Photos from the image-classification dataset "dataset_banana" in the GitHub repository AlvianBe/computer_vision_ta. Its 3 classes are: overripe, ripe, unripe.

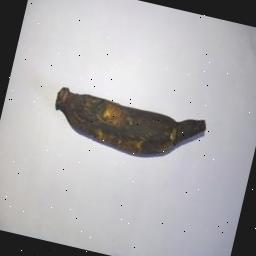
Label: overripe

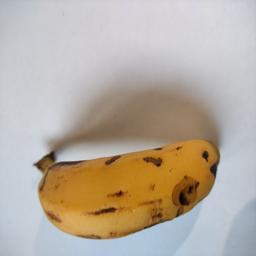
Label: ripe

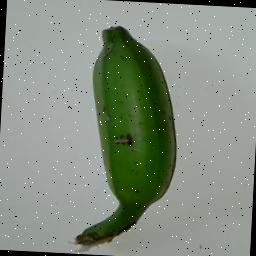
Label: unripe

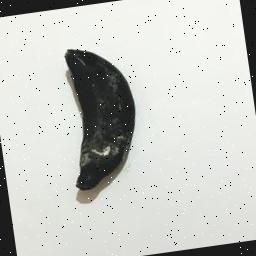
Label: overripe

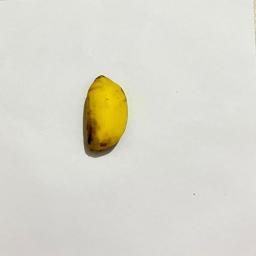
Label: ripe

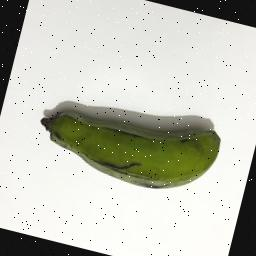
Label: unripe
